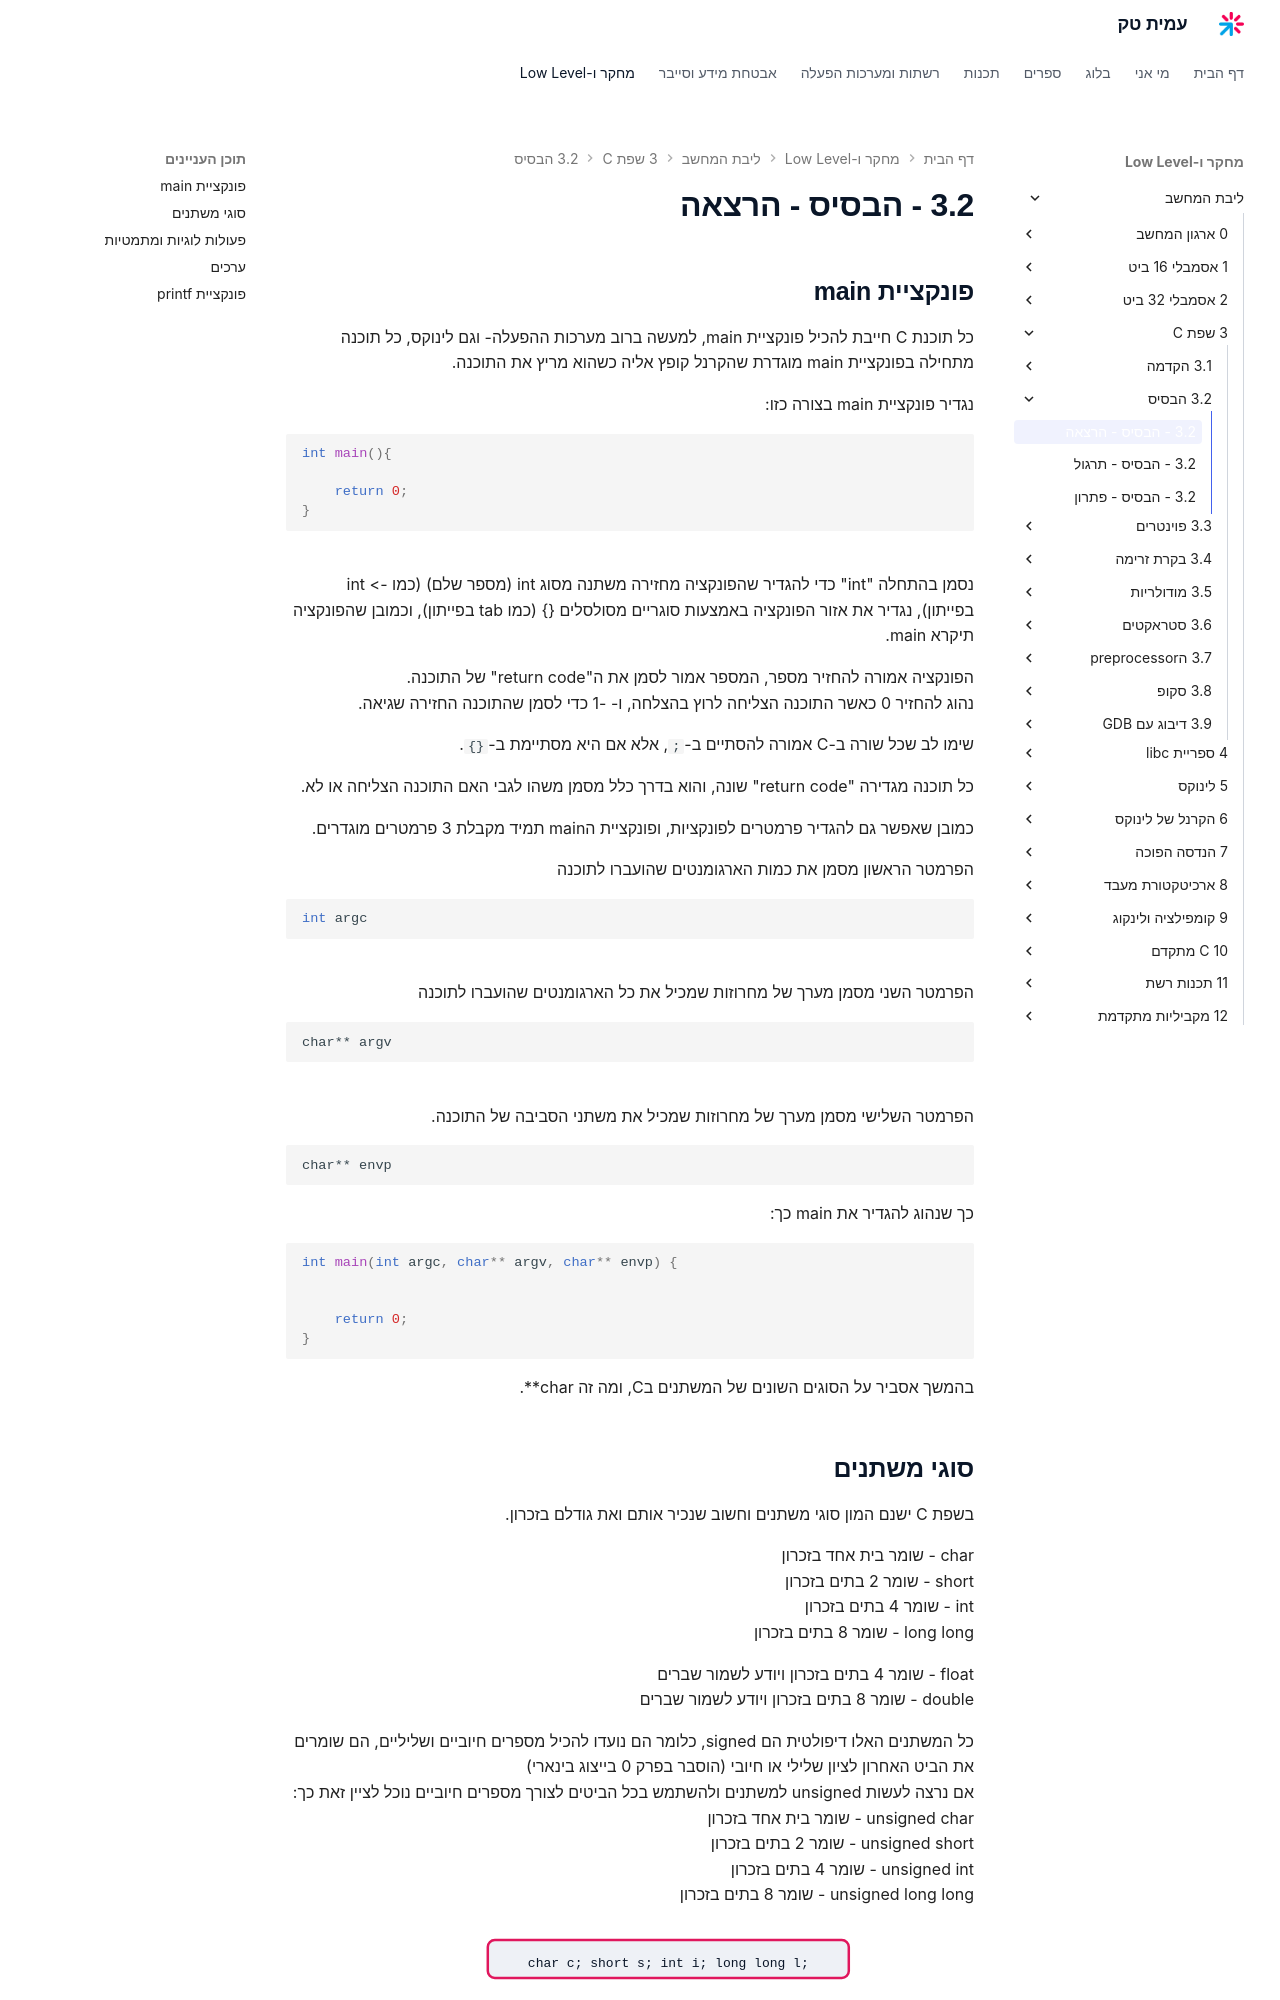

repository: AmitPinchasi/amittech · page: ליבת-המחשב/3 - שפת C/3.2 - הבסיס/3.2 - הבסיס - הרצאה/index.html · generator: mkdocs

## פונקציית main
כל תוכנת C חייבת להכיל פונקציית main, למעשה ברוב מערכות ההפעלה- וגם לינוקס, כל תוכנה מתחילה בפונקציית main מוגדרת שהקרנל קופץ אליה כשהוא מריץ את התוכנה.

נגדיר פונקציית main בצורה כזו:
```c
int main(){

	return 0;
}
```
נסמן בהתחלה "int" כדי להגדיר שהפונקציה מחזירה משתנה מסוג int (מספר שלם) (כמו -> int בפייתון), נגדיר את אזור הפונקציה באמצעות סוגריים מסולסלים {} (כמו tab בפייתון), וכמובן שהפונקציה תיקרא main.

הפונקציה אמורה להחזיר מספר, המספר אמור לסמן את ה"return code" של התוכנה.
נהוג להחזיר 0 כאשר התוכנה הצליחה לרוץ בהצלחה, ו- -1 כדי לסמן שהתוכנה החזירה שגיאה.

שימו לב שכל שורה ב-C אמורה להסתיים ב-`;`, אלא אם היא מסתיימת ב-`{}`.

כל תוכנה מגדירה "return code" שונה, והוא בדרך כלל מסמן משהו לגבי האם התוכנה הצליחה או לא.

כמובן שאפשר גם להגדיר פרמטרים לפונקציות, ופונקציית הmain תמיד מקבלת 3 פרמטרים מוגדרים.

הפרמטר הראשון מסמן את כמות הארגומנטים שהועברו לתוכנה 
```c
int argc
```
הפרמטר השני מסמן מערך של מחרוזות שמכיל את כל הארגומנטים שהועברו לתוכנה
```
char** argv
```
הפרמטר השלישי מסמן מערך של מחרוזות שמכיל את משתני הסביבה של התוכנה.
```
char** envp
```

כך שנהוג להגדיר את main כך:
```c
int main(int argc, char** argv, char** envp) {


	return 0;
}
```

בהמשך אסביר על הסוגים השונים של המשתנים בC, ומה זה char**.
